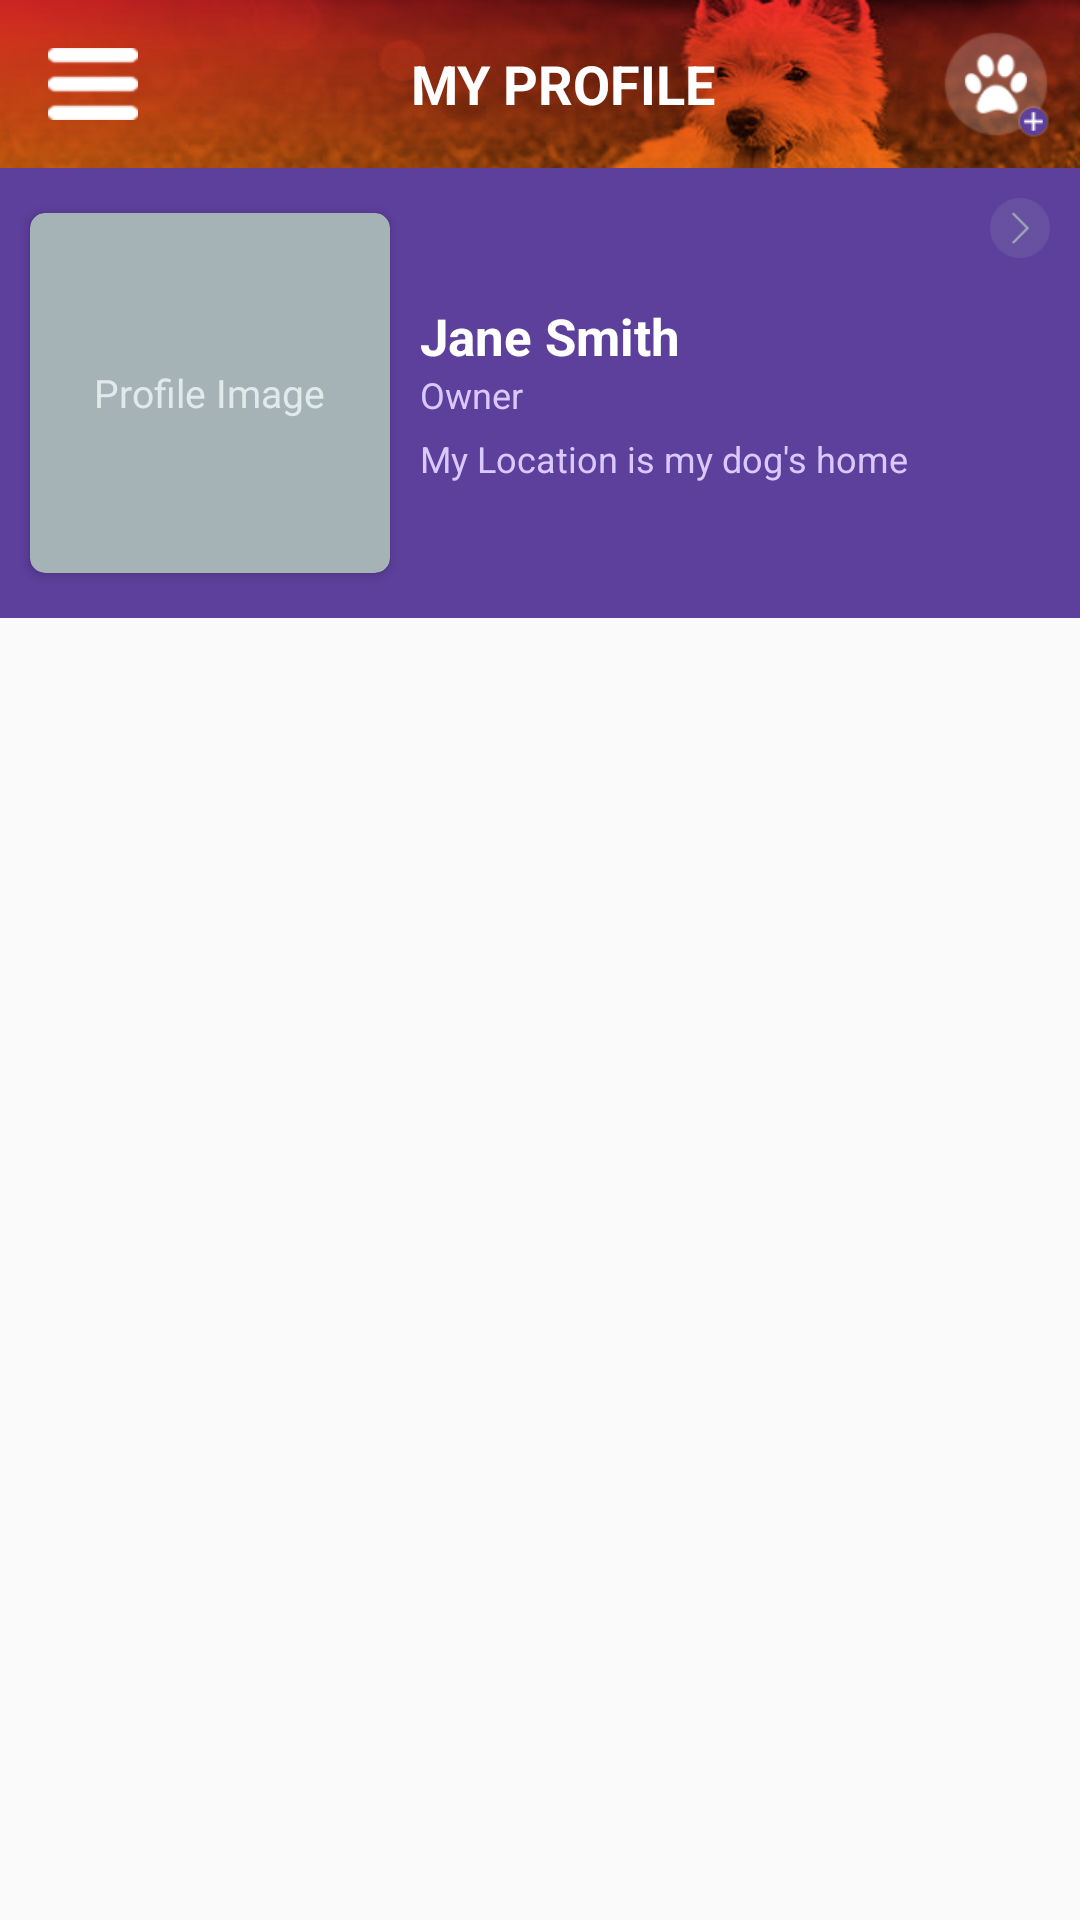

Produce the Android XML layout that renders to this screen, including the resource entries it uses.
<!-- AndroidManifest.xml: application theme AppTheme -->
<!-- res/layout/fragment_profile.xml -->
<?xml version="1.0" encoding="utf-8"?>
<LinearLayout xmlns:android="http://schemas.android.com/apk/res/android"
    xmlns:app="http://schemas.android.com/apk/res-auto"
    android:layout_width="match_parent"
    android:layout_height="match_parent"
    android:orientation="vertical">

    <android.support.design.widget.AppBarLayout
        android:id="@+id/appBar"
        android:layout_width="match_parent"
        android:layout_height="wrap_content"
        android:theme="@style/AppBarOverlay"
        app:layout_constraintLeft_toLeftOf="parent"
        app:layout_constraintRight_toRightOf="parent"
        app:layout_constraintTop_toTopOf="parent">

        <android.support.v7.widget.Toolbar
            android:id="@+id/toolbar"
            android:layout_width="match_parent"
            android:layout_height="?attr/actionBarSize"
            android:background="@drawable/profile_toolbar_bg"
            android:weightSum="1"
            app:popupTheme="@style/PopupOverlay">

            <FrameLayout
                android:layout_width="match_parent"
                android:layout_height="match_parent">

                <ImageButton
                    android:layout_width="30dp"
                    android:layout_height="30dp"
                    android:layout_gravity="center_vertical"
                    android:background="#00ffffff"
                    android:contentDescription="@string/app_name"
                    android:scaleType="fitCenter"
                    android:src="@drawable/hamburger" />

                <TextView
                    android:layout_width="wrap_content"
                    android:layout_height="wrap_content"
                    android:layout_gravity="center"
                    android:text="@string/text_my_profile"
                    android:textColor="@color/colorWhite"
                    android:textSize="18sp"
                    android:textStyle="bold" />

                <ImageButton
                    android:id="@+id/btn_add"
                    android:layout_width="36dp"
                    android:layout_height="36dp"
                    android:layout_gravity="center_vertical|end"
                    android:layout_marginEnd="10dp"
                    android:background="#00ffffff"
                    android:contentDescription="@string/app_name"
                    android:scaleType="fitCenter"
                    android:src="@drawable/add_dog2" />

            </FrameLayout>

        </android.support.v7.widget.Toolbar>

    </android.support.design.widget.AppBarLayout>

    <RelativeLayout
        android:id="@+id/profile_view"
        android:layout_width="match_parent"
        android:layout_height="150dp"
        android:background="@color/btn_found_selected_bg"
        app:layout_constraintLeft_toLeftOf="parent"
        app:layout_constraintRight_toRightOf="parent"
        app:layout_constraintTop_toBottomOf="@+id/appBar">

        <android.support.v7.widget.CardView
            android:id="@+id/photo_view"
            android:layout_width="120dp"
            android:layout_height="120dp"
            android:layout_centerVertical="true"
            android:layout_marginStart="10dp"
            app:cardBackgroundColor="@color/colorNeutralDark"
            app:cardCornerRadius="5dp">

            <TextView
                android:layout_width="wrap_content"
                android:layout_height="wrap_content"
                android:layout_gravity="center"
                android:text="Profile Image"
                android:textColor="@color/colorNeutralLight"
                android:textSize="13sp" />

            <ImageView
                android:id="@+id/iv_profile"
                android:layout_width="match_parent"
                android:layout_height="match_parent"
                android:contentDescription="@string/app_name"
                android:src="@drawable/img_user_default" />

        </android.support.v7.widget.CardView>

        <LinearLayout
            android:layout_width="match_parent"
            android:layout_height="wrap_content"
            android:layout_centerVertical="true"
            android:layout_marginStart="10dp"
            android:layout_toEndOf="@+id/photo_view"
            android:orientation="vertical">

            <TextView
                android:id="@+id/txt_user_name"
                android:layout_width="wrap_content"
                android:layout_height="wrap_content"
                android:text="Jane Smith"
                android:textColor="@color/colorWhite"
                android:textSize="17sp"
                android:textStyle="bold" />

            <TextView
                android:id="@+id/txt_user_type"
                android:layout_width="wrap_content"
                android:layout_height="wrap_content"
                android:text="Owner"
                android:textColor="@color/profile_text_color"
                android:textSize="12sp" />

            <LinearLayout
                android:id="@+id/contact_layout"
                android:layout_width="match_parent"
                android:layout_height="wrap_content"
                android:layout_marginTop="5dp"
                android:orientation="vertical"
                android:visibility="gone">

                <TextView
                    android:id="@+id/contact_owner"
                    android:layout_width="wrap_content"
                    android:layout_height="wrap_content"
                    android:text="@string/contact_me"
                    android:textColor="@color/profile_text_color"
                    android:textSize="12sp" />

                <RelativeLayout
                    android:id="@+id/contact_by_phone"
                    android:layout_width="match_parent"
                    android:layout_height="wrap_content"
                    android:visibility="gone">

                    <ImageView
                        android:id="@+id/phone_icon"
                        android:layout_width="16dp"
                        android:layout_height="16dp"
                        android:layout_centerVertical="true"
                        android:layout_marginEnd="3dp"
                        android:src="@drawable/phone_white" />

                    <TextView
                        android:layout_width="wrap_content"
                        android:layout_height="wrap_content"
                        android:layout_toEndOf="@id/phone_icon"
                        android:text="@string/call_mobile"
                        android:textColor="@color/colorWhite"
                        android:textSize="14sp"
                        android:textStyle="bold" />
                </RelativeLayout>

                <RelativeLayout
                    android:id="@+id/contact_by_messaging"
                    android:layout_width="match_parent"
                    android:layout_height="wrap_content"
                    android:visibility="gone">

                    <ImageView
                        android:id="@+id/message_icon"
                        android:layout_width="16dp"
                        android:layout_height="16dp"
                        android:layout_centerVertical="true"
                        android:layout_marginEnd="3dp"
                        android:src="@drawable/message_white" />

                    <TextView
                        android:layout_width="wrap_content"
                        android:layout_height="wrap_content"
                        android:layout_toEndOf="@id/message_icon"
                        android:text="@string/app_messaging"
                        android:textColor="@color/colorWhite"
                        android:textSize="14sp"
                        android:textStyle="bold" />
                </RelativeLayout>
            </LinearLayout>

            <TextView
                android:id="@+id/txt_user_location"
                android:layout_width="wrap_content"
                android:layout_height="wrap_content"
                android:layout_marginTop="5dp"
                android:text="My Location is my dog's home"
                android:textColor="@color/profile_text_color"
                android:textSize="12sp" />
        </LinearLayout>

        <ImageView
            android:layout_width="20dp"
            android:layout_height="20dp"
            android:layout_alignParentEnd="true"
            android:layout_alignParentTop="true"
            android:layout_marginEnd="10dp"
            android:layout_marginTop="10dp"
            android:contentDescription="@string/app_name"
            android:src="@drawable/arrow_profile_user"
            android:tint="@color/colorNeutralDark" />

    </RelativeLayout>

    <android.support.v7.widget.RecyclerView
        android:id="@+id/dog_list"
        android:layout_width="match_parent"
        android:layout_height="match_parent"
        android:layout_marginTop="8dp"
        android:layout_marginBottom="8dp"
        app:layout_constraintLeft_toLeftOf="parent"
        app:layout_constraintRight_toRightOf="parent"
        app:layout_constraintTop_toBottomOf="@+id/profile_view" />

</LinearLayout>
<!-- resources referenced by this layout -->
<resources>
  <color name="btn_found_selected_bg">#5d3f9c</color>
  <color name="colorNeutralDark">#a5b3b7</color>
  <color name="colorNeutralLight">#e1eaea</color>
  <color name="colorWhite">#ffffff</color>
  <color name="profile_text_color">#dac9fe</color>
  <!-- drawable add_dog2: png bitmap (drawable, 3733 bytes) -->
  <!-- drawable arrow_profile_user: png bitmap (drawable, 1196 bytes) -->
  <!-- drawable hamburger: png bitmap (drawable, 640 bytes) -->
  <!-- drawable message_white: png bitmap (drawable, 719 bytes) -->
  <!-- drawable phone_white: png bitmap (drawable, 14632 bytes) -->
  <!-- drawable profile_toolbar_bg: png bitmap (drawable, 119040 bytes) -->
  <string name="app_messaging">Snoutscan App Messaging</string>
  <string name="app_name">SnoutScan</string>
  <string name="call_mobile">Call Mobile Number</string>
  <string name="contact_me">I can be contacted by:</string>
  <string name="text_my_profile">MY PROFILE</string>
  <style name="AppBarOverlay" parent="ThemeOverlay.AppCompat.Dark.ActionBar" />
  <style name="PopupOverlay" parent="ThemeOverlay.AppCompat.Light" />
  <style name="AppTheme" parent="Theme.AppCompat.Light.NoActionBar">
          
          <item name="colorPrimary">@color/colorPrimary</item>
          <item name="colorPrimaryDark">@color/colorPrimaryDark</item>
          <item name="colorAccent">@color/colorAccent</item>
  
          <item name="android:textColorHint">@android:color/white</item>
          <item name="colorControlNormal">@color/edt_normal_color</item>
          <item name="colorControlActivated">@android:color/white</item>
          <item name="colorControlHighlight">@android:color/white</item>
      </style>
  <color name="colorPrimary">#7eb5d4</color>
  <color name="colorPrimaryDark">#1c6199</color>
  <color name="colorAccent">#8cc63f</color>
  <color name="edt_normal_color">#f2b983</color>
</resources>
